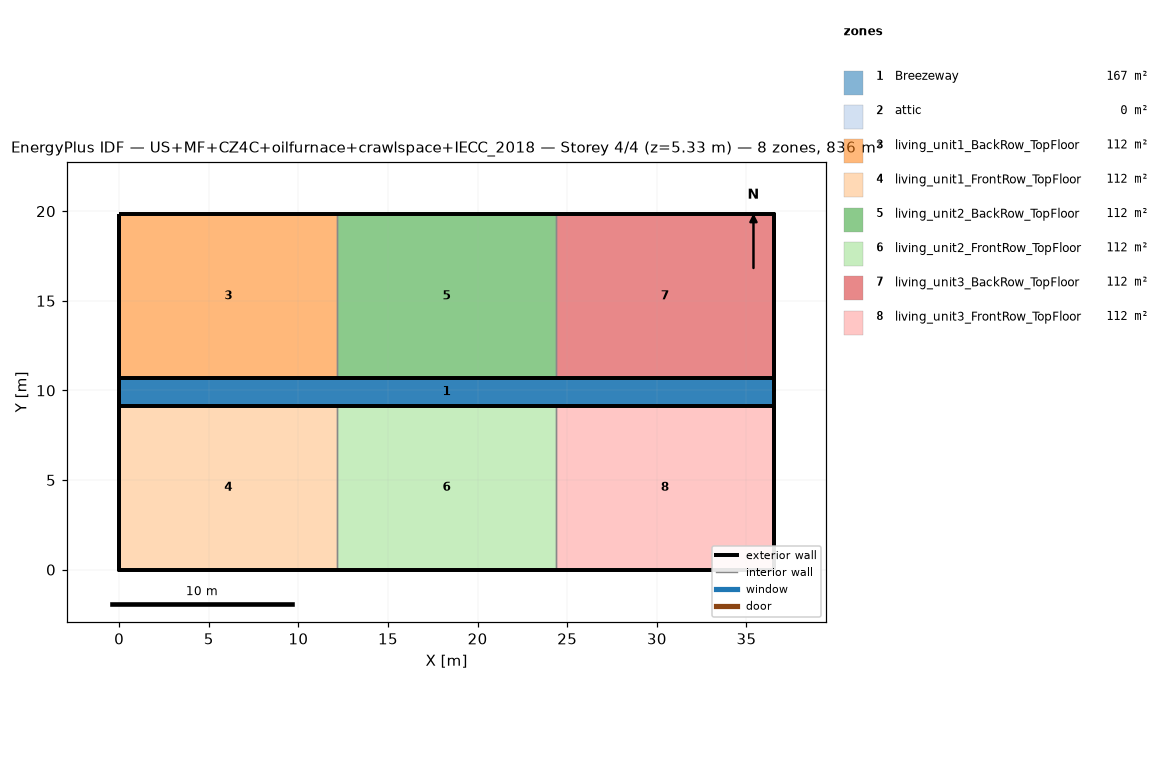
=== STOREY PLAN SPEC (per zone: floor XY polygon, exterior-wall plan segments, windows/doors) ===
zone 1: Breezeway  (167.0 m²)
  floor: (36.54, 9.16) (0.00, 9.16) (0.00, 10.68) (36.54, 10.68)
  floor: (36.54, 9.16) (0.00, 9.16) (0.00, 10.68) (36.54, 10.68)
  floor: (36.54, 9.16) (0.00, 9.16) (0.00, 10.68) (36.54, 10.68)
zone 2: attic  (0.0 m²)
  exterior wall: (36.54, 0.00) – (36.54, 19.84) – (36.54, 9.92)  [29.8 m]
  exterior wall: (0.00, 19.84) – (0.00, 0.00) – (0.00, 9.92)  [29.8 m]
zone 3: living_unit1_BackRow_TopFloor  (111.5 m²)
  floor: (12.18, 10.68) (0.00, 10.68) (0.00, 19.84) (12.18, 19.84)
  exterior wall: (12.18, 19.84) – (0.00, 19.84)  [12.2 m]
  exterior wall: (0.00, 19.84) – (0.00, 10.68)  [9.2 m]
  exterior wall: (0.00, 10.68) – (12.18, 10.68)  [12.2 m]
  interior walls: 1
zone 4: living_unit1_FrontRow_TopFloor  (111.5 m²)
  floor: (12.18, 0.00) (0.00, 0.00) (0.00, 9.16) (12.18, 9.16)
  exterior wall: (0.00, 0.00) – (12.18, 0.00)  [12.2 m]
  exterior wall: (0.00, 9.16) – (0.00, 0.00)  [9.2 m]
  exterior wall: (12.18, 9.16) – (0.00, 9.16)  [12.2 m]
  interior walls: 1
zone 5: living_unit2_BackRow_TopFloor  (111.5 m²)
  floor: (24.36, 10.68) (12.18, 10.68) (12.18, 19.84) (24.36, 19.84)
  exterior wall: (12.18, 10.68) – (24.36, 10.68)  [12.2 m]
  exterior wall: (24.36, 19.84) – (12.18, 19.84)  [12.2 m]
  interior walls: 2
zone 6: living_unit2_FrontRow_TopFloor  (111.5 m²)
  floor: (24.36, 0.00) (12.18, 0.00) (12.18, 9.16) (24.36, 9.16)
  exterior wall: (12.18, 0.00) – (24.36, 0.00)  [12.2 m]
  exterior wall: (24.36, 9.16) – (12.18, 9.16)  [12.2 m]
  interior walls: 2
zone 7: living_unit3_BackRow_TopFloor  (111.5 m²)
  floor: (36.54, 10.68) (24.36, 10.68) (24.36, 19.84) (36.54, 19.84)
  exterior wall: (36.54, 10.68) – (36.54, 19.84)  [9.2 m]
  exterior wall: (36.54, 19.84) – (24.36, 19.84)  [12.2 m]
  exterior wall: (24.36, 10.68) – (36.54, 10.68)  [12.2 m]
  interior walls: 1
zone 8: living_unit3_FrontRow_TopFloor  (111.5 m²)
  floor: (36.54, 0.00) (24.36, 0.00) (24.36, 9.16) (36.54, 9.16)
  exterior wall: (24.36, 0.00) – (36.54, 0.00)  [12.2 m]
  exterior wall: (36.54, 0.00) – (36.54, 9.16)  [9.2 m]
  exterior wall: (36.54, 9.16) – (24.36, 9.16)  [12.2 m]
  interior walls: 1

=== DERIVED (storey summary) ===
Building: US+MF+CZ4C+oilfurnace+crawlspace+IECC_2018
Storey: 4 of 4  (floor level z = 5.33 m)
Storey gross floor area: 836.2 m²
Zones on this storey: 8
  - Breezeway: floor 167.0 m²
  - attic: floor 0.0 m²; exterior wall 59.5 m (81.9 m²); WWR 0.0%
  - living_unit1_BackRow_TopFloor: floor 111.5 m²; exterior wall 33.5 m (86.9 m²); WWR 0.0%
  - living_unit1_FrontRow_TopFloor: floor 111.5 m²; exterior wall 33.5 m (86.9 m²); WWR 0.0%
  - living_unit2_BackRow_TopFloor: floor 111.5 m²; exterior wall 24.4 m (63.1 m²); WWR 0.0%
  - living_unit2_FrontRow_TopFloor: floor 111.5 m²; exterior wall 24.4 m (63.1 m²); WWR 0.0%
  - living_unit3_BackRow_TopFloor: floor 111.5 m²; exterior wall 33.5 m (86.9 m²); WWR 0.0%
  - living_unit3_FrontRow_TopFloor: floor 111.5 m²; exterior wall 33.5 m (86.9 m²); WWR 0.0%
Zone adjacency (shared interzone walls):
  - living_unit1_BackRow_TopFloor ↔ living_unit2_BackRow_TopFloor
  - living_unit1_FrontRow_TopFloor ↔ living_unit2_FrontRow_TopFloor
  - living_unit2_BackRow_TopFloor ↔ living_unit3_BackRow_TopFloor
  - living_unit2_FrontRow_TopFloor ↔ living_unit3_FrontRow_TopFloor